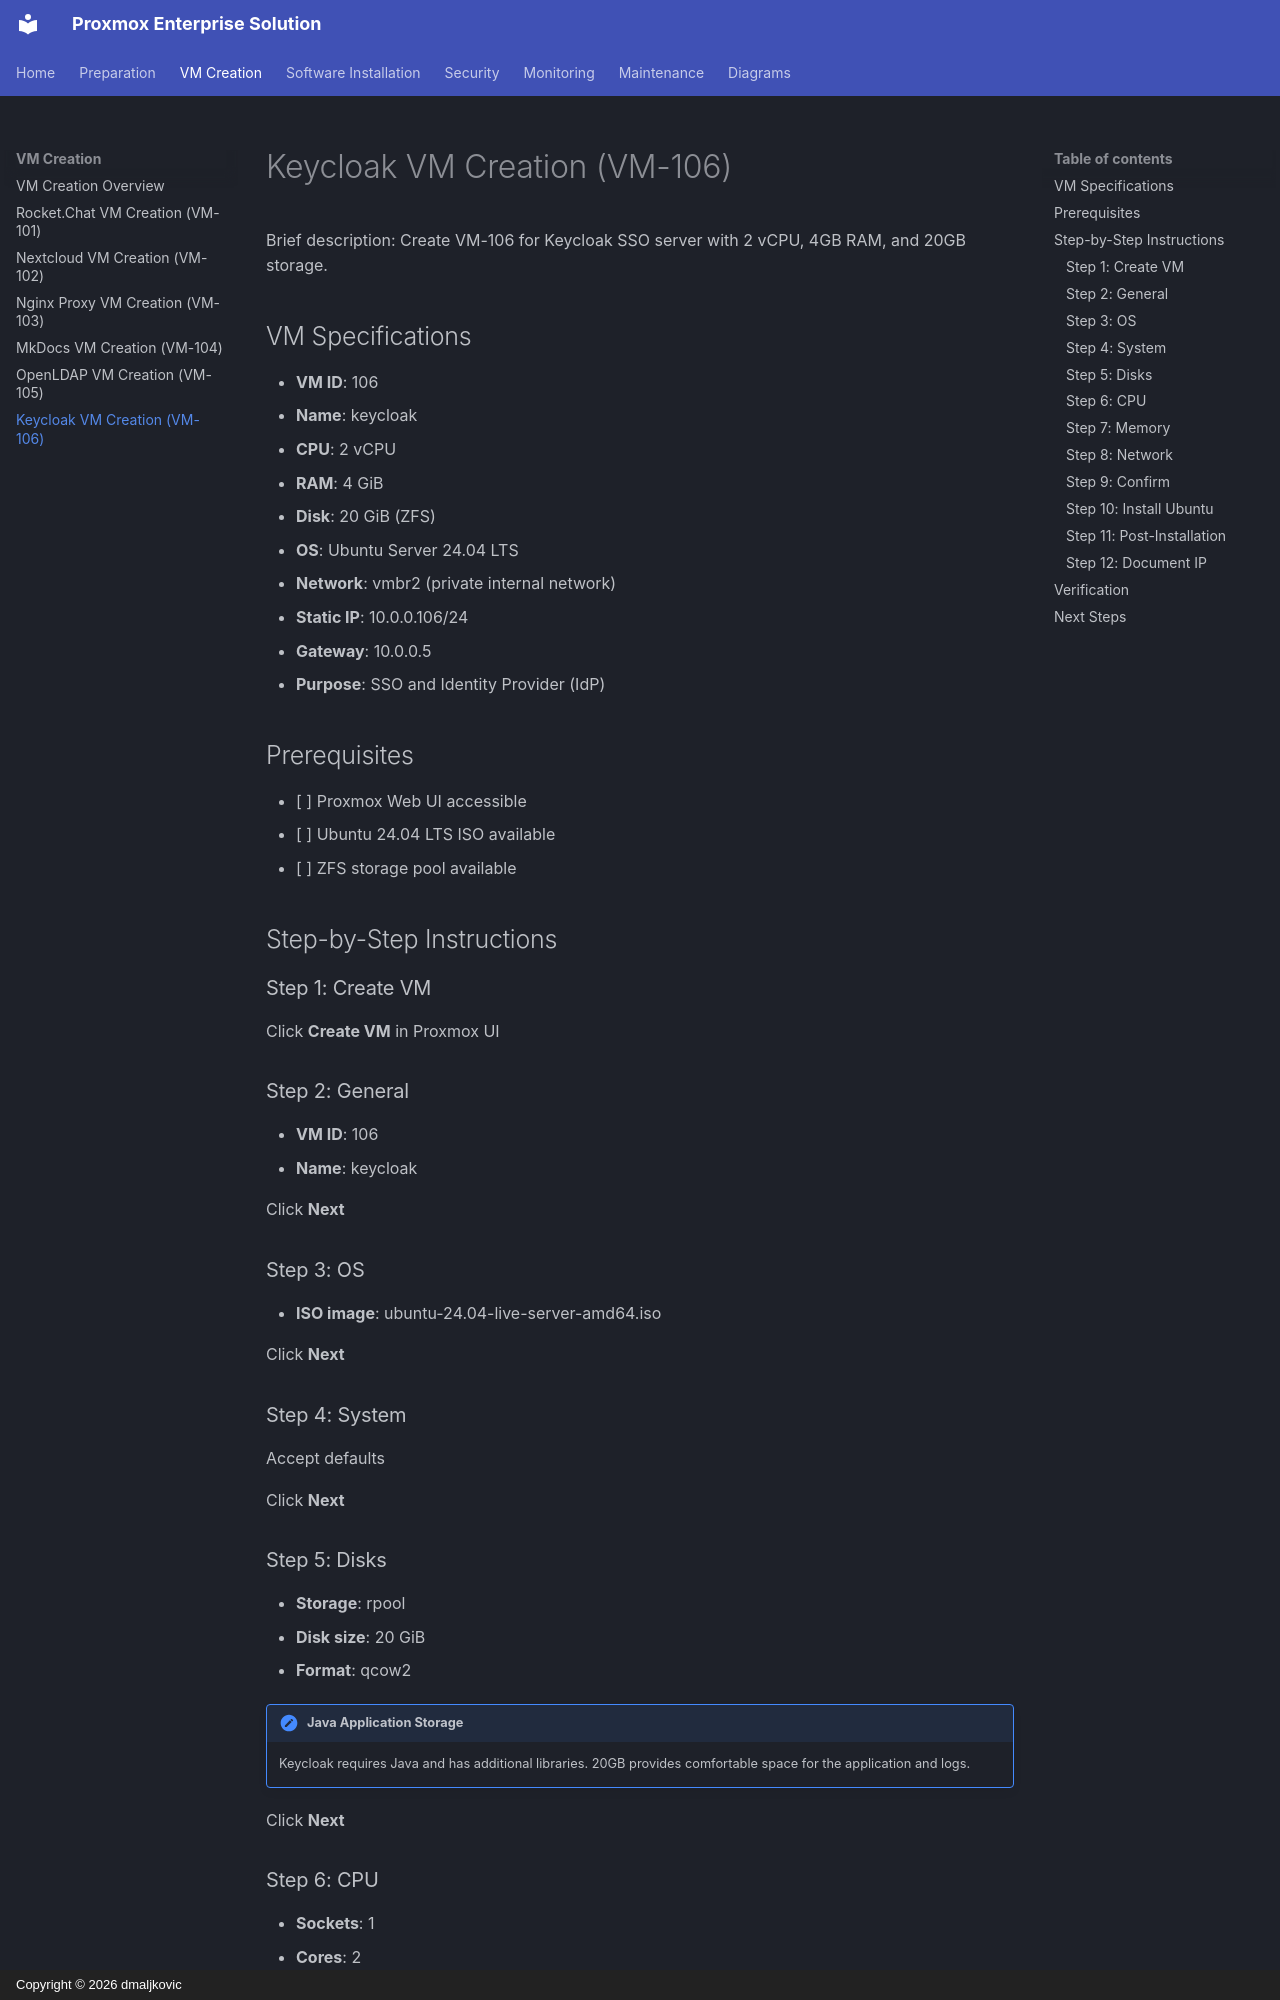

repository: dmaljkovic/proxmox-enterprise-solution · page: 02-vm-creation/07-keycloak-vm/index.html · generator: mkdocs · copyright: Copyright © 2026 dmaljkovic

# Keycloak VM Creation (VM-106)

Brief description: Create VM-106 for Keycloak SSO server with 2 vCPU, 4GB RAM, and 20GB storage.

## VM Specifications

- **VM ID**: 106
- **Name**: keycloak
- **CPU**: 2 vCPU
- **RAM**: 4 GiB
- **Disk**: 20 GiB (ZFS)
- **OS**: Ubuntu Server 24.04 LTS
- **Network**: vmbr2 (private internal network)
- **Static IP**: 10.0.0.106/24
- **Gateway**: 10.0.0.5
- **Purpose**: SSO and Identity Provider (IdP)

## Prerequisites

- [ ] Proxmox Web UI accessible
- [ ] Ubuntu 24.04 LTS ISO available
- [ ] ZFS storage pool available

## Step-by-Step Instructions

### Step 1: Create VM

Click **Create VM** in Proxmox UI

### Step 2: General

- **VM ID**: 106
- **Name**: keycloak

Click **Next**

### Step 3: OS

- **ISO image**: ubuntu-24.04-live-server-amd64.iso

Click **Next**

### Step 4: System

Accept defaults

Click **Next**

### Step 5: Disks

- **Storage**: rpool
- **Disk size**: 20 GiB
- **Format**: qcow2

!!! note "Java Application Storage"
    Keycloak requires Java and has additional libraries. 20GB provides comfortable space for the application and logs.

Click **Next**

### Step 6: CPU

- **Sockets**: 1
- **Cores**: 2

Click **Next**

### Step 7: Memory

- **Memory**: 4096 MiB

!!! note "Java Memory Requirements"
    Keycloak runs on Java and benefits from 4GB RAM for optimal performance, especially with LDAP integration.

Click **Next**
